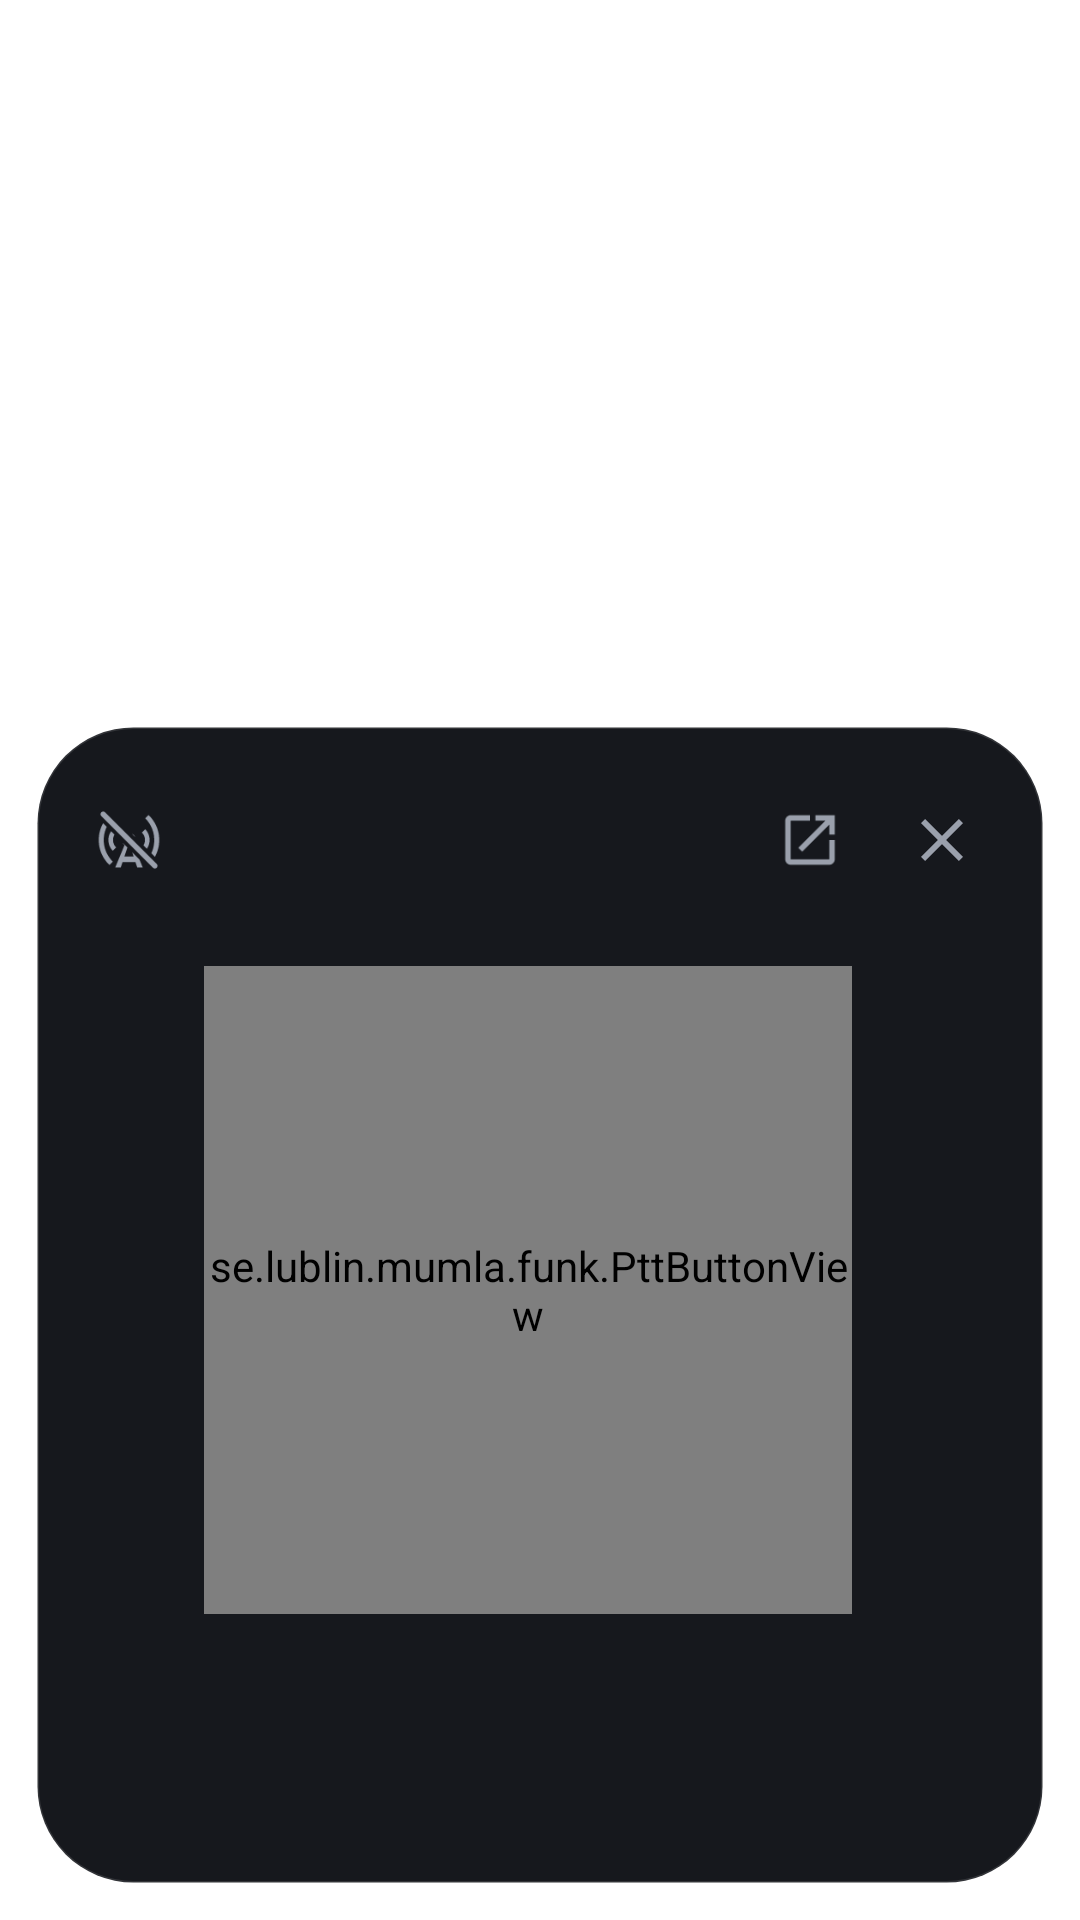

Here is an Android app screen rendered from its layout file. Give the layout XML and the strings, colors and styles it references.
<!-- AndroidManifest.xml: activity theme Theme.Mumla.FunkPopup.Talk -->
<!-- res/layout/activity_ptt.xml -->
<?xml version="1.0" encoding="utf-8"?>
<FrameLayout xmlns:android="http://schemas.android.com/apk/res/android"
    xmlns:app="http://schemas.android.com/apk/res-auto"
    xmlns:tools="http://schemas.android.com/tools"
    android:id="@+id/ptt_root"
    android:layout_width="match_parent"
    android:layout_height="match_parent"
    android:clickable="true"
    android:focusable="false"
    tools:ignore="MergeRootFrame,UselessParent">

    <LinearLayout
        android:id="@+id/ptt_card"
        android:layout_width="match_parent"
        android:layout_height="wrap_content"
        android:layout_gravity="bottom|center_horizontal"
        android:layout_margin="12dp"
        android:background="@drawable/bg_funk_card"
        android:clickable="true"
        android:elevation="12dp"
        android:focusable="false"
        android:orientation="vertical"
        android:paddingStart="20dp"
        android:paddingTop="16dp"
        android:paddingEnd="12dp"
        android:paddingBottom="24dp">

        <LinearLayout
            android:layout_width="match_parent"
            android:layout_height="wrap_content"
            android:gravity="center_vertical"
            android:orientation="horizontal">

            <ImageView
                android:id="@+id/ptt_status_icon"
                android:layout_width="22dp"
                android:layout_height="22dp"
                android:importantForAccessibility="no"
                android:src="@drawable/ic_funk_tower_off"
                app:tint="@color/funk_on_surface_muted" />

            <LinearLayout
                android:layout_width="0dp"
                android:layout_height="wrap_content"
                android:layout_marginStart="14dp"
                android:layout_weight="1"
                android:orientation="vertical">

                <TextView
                    android:id="@+id/ptt_server_name"
                    android:layout_width="match_parent"
                    android:layout_height="wrap_content"
                    android:ellipsize="end"
                    android:fontFamily="sans-serif-medium"
                    android:singleLine="true"
                    android:textColor="@color/funk_on_surface"
                    android:textSize="17sp"
                    tools:text="Funkserver" />

                <TextView
                    android:id="@+id/ptt_server_sub"
                    android:layout_width="match_parent"
                    android:layout_height="wrap_content"
                    android:layout_marginTop="1dp"
                    android:ellipsize="end"
                    android:singleLine="true"
                    android:textColor="@color/funk_on_surface_muted"
                    android:textSize="13sp"
                    tools:text="Lobby · 4 online" />
            </LinearLayout>

            <ImageButton
                android:id="@+id/ptt_open_app"
                android:layout_width="44dp"
                android:layout_height="44dp"
                android:background="?attr/selectableItemBackgroundBorderless"
                android:contentDescription="@string/funk_open_app"
                android:padding="11dp"
                android:scaleType="fitCenter"
                android:src="@drawable/ic_funk_open"
                app:tint="@color/funk_on_surface_muted" />

            <ImageButton
                android:id="@+id/ptt_close"
                android:layout_width="44dp"
                android:layout_height="44dp"
                android:background="?attr/selectableItemBackgroundBorderless"
                android:contentDescription="@string/funk_close"
                android:padding="10dp"
                android:scaleType="fitCenter"
                android:src="@drawable/ic_funk_close"
                app:tint="@color/funk_on_surface_muted" />
        </LinearLayout>

        
        <ScrollView
            android:id="@+id/ptt_users_scroll"
            android:layout_width="match_parent"
            android:layout_height="0dp"
            android:layout_marginTop="12dp"
            android:layout_marginEnd="8dp"
            android:background="@drawable/bg_funk_list"
            android:fadeScrollbars="false"
            android:fadingEdgeLength="20dp"
            android:paddingTop="4dp"
            android:paddingBottom="4dp"
            android:requiresFadingEdge="vertical"
            android:scrollbarStyle="insideOverlay"
            android:scrollbars="vertical"
            android:visibility="gone"
            tools:layout_height="188dp"
            tools:visibility="visible">

            <LinearLayout
                android:id="@+id/ptt_users"
                android:layout_width="match_parent"
                android:layout_height="wrap_content"
                android:orientation="vertical" />
        </ScrollView>

        <se.lublin.mumla.funk.PttButtonView
            android:id="@+id/ptt_button"
            android:layout_width="216dp"
            android:layout_height="216dp"
            android:layout_gravity="center_horizontal"
            android:layout_marginTop="20dp"
            android:layout_marginEnd="8dp" />

        <TextView
            android:id="@+id/ptt_label"
            android:layout_width="match_parent"
            android:layout_height="wrap_content"
            android:layout_marginTop="16dp"
            android:layout_marginEnd="8dp"
            android:fontFamily="sans-serif-medium"
            android:gravity="center"
            android:textColor="@color/funk_on_surface"
            android:textSize="20sp"
            tools:text="Halten zum Sprechen" />

        <TextView
            android:id="@+id/ptt_hint"
            android:layout_width="match_parent"
            android:layout_height="wrap_content"
            android:layout_marginTop="4dp"
            android:layout_marginEnd="8dp"
            android:gravity="center"
            android:minLines="1"
            android:textColor="@color/funk_on_surface_muted"
            android:textSize="14sp"
            tools:text="oder Leiser-Taste halten" />

        <com.google.android.material.button.MaterialButton
            android:id="@+id/ptt_action"
            style="@style/Widget.Funk.Button.Tonal"
            android:layout_width="wrap_content"
            android:layout_height="wrap_content"
            android:layout_gravity="center_horizontal"
            android:layout_marginTop="12dp"
            android:layout_marginEnd="8dp"
            android:visibility="gone"
            tools:text="In App öffnen"
            tools:visibility="visible" />
    </LinearLayout>
</FrameLayout>
<!-- resources referenced by this layout -->
<resources>
  <color name="funk_on_surface">#FFF2F3F5</color>
  <color name="funk_on_surface_muted">#FF9AA0AC</color>
  <!-- drawable bg_funk_card (drawable) -->
  <?xml version="1.0" encoding="utf-8"?>
  <shape xmlns:android="http://schemas.android.com/apk/res/android" android:shape="rectangle">
      <solid android:color="@color/funk_surface" />
      <corners android:radius="32dp" />
      <stroke android:width="1dp" android:color="@color/funk_divider" />
  </shape>
  <!-- drawable bg_funk_list (drawable) -->
  <?xml version="1.0" encoding="utf-8"?>
  <shape xmlns:android="http://schemas.android.com/apk/res/android" android:shape="rectangle">
      <solid android:color="@color/funk_surface_raised" />
      <corners android:radius="16dp" />
  </shape>
  <!-- drawable ic_funk_close (drawable) -->
  <?xml version="1.0" encoding="utf-8"?>
  <vector xmlns:android="http://schemas.android.com/apk/res/android"
      android:width="24dp"
      android:height="24dp"
      android:viewportWidth="24"
      android:viewportHeight="24">
      <path
          android:fillType="evenOdd"
          android:fillColor="#FFFFFFFF"
          android:pathData="M19,6.41L17.59,5 12,10.59 6.41,5 5,6.41 10.59,12 5,17.59 6.41,19 12,13.41 17.59,19 19,17.59 13.41,12z" />
  </vector>
  <!-- drawable ic_funk_open (drawable) -->
  <?xml version="1.0" encoding="utf-8"?>
  <vector xmlns:android="http://schemas.android.com/apk/res/android"
      android:width="24dp"
      android:height="24dp"
      android:viewportWidth="24"
      android:viewportHeight="24">
      <path
          android:fillType="evenOdd"
          android:fillColor="#FFFFFFFF"
          android:pathData="M19,19H5V5h7V3H5c-1.11,0 -2,0.9 -2,2v14c0,1.1 0.89,2 2,2h14c1.1,0 2,-0.9 2,-2v-7h-2v7zM14,3v2h3.59l-9.83,9.83 1.41,1.41L19,6.41V10h2V3h-7z" />
  </vector>
  <string name="funk_close">Close</string>
  <string name="funk_open_app">Open app</string>
  <style name="Widget.Funk.Button.Tonal" parent="Widget.Material3.Button.TonalButton">
          <item name="android:stateListAnimator">@animator/funk_press</item>
      </style>
  <style name="Theme.Mumla.FunkPopup.Talk">
          <item name="android:windowAnimationStyle">@style/Animation.Funk.Popup</item>
      </style>
  <color name="funk_surface">#FF16181D</color>
  <color name="funk_divider">#1FFFFFFF</color>
  <color name="funk_surface_raised">#FF23262D</color>
  <style name="Animation.Funk.Popup" parent="@android:style/Animation.Activity">
          <item name="android:activityOpenEnterAnimation">@anim/funk_none</item>
          <item name="android:activityOpenExitAnimation">@anim/funk_none</item>
          <item name="android:activityCloseEnterAnimation">@anim/funk_none</item>
          <item name="android:activityCloseExitAnimation">@anim/funk_none</item>
          <item name="android:taskOpenEnterAnimation">@anim/funk_none</item>
          <item name="android:taskOpenExitAnimation">@anim/funk_none</item>
          <item name="android:taskCloseEnterAnimation">@anim/funk_none</item>
          <item name="android:taskCloseExitAnimation">@anim/funk_none</item>
          <item name="android:taskToFrontEnterAnimation">@anim/funk_none</item>
          <item name="android:taskToFrontExitAnimation">@anim/funk_none</item>
          <item name="android:taskToBackEnterAnimation">@anim/funk_none</item>
          <item name="android:taskToBackExitAnimation">@anim/funk_none</item>
      </style>
</resources>
